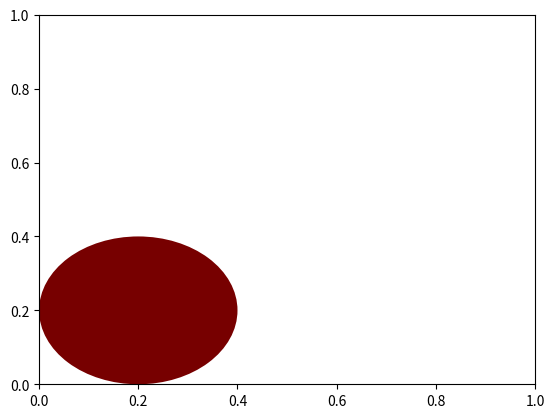

Write the Python code that produced this figure.
# -*- coding: utf-8 -*-
import matplotlib
import matplotlib.pyplot as plt

def main():
    fig = plt.figure()
    ax = fig.add_subplot(111)
    # 中心(0.2,0.2)で半径0.2の円を描画
    circle = plt.Circle((0.2,0.2),0.2,fc="#770000")
    ax.add_patch(circle)
    plt.show()

if __name__ == '__main__':
    main()
